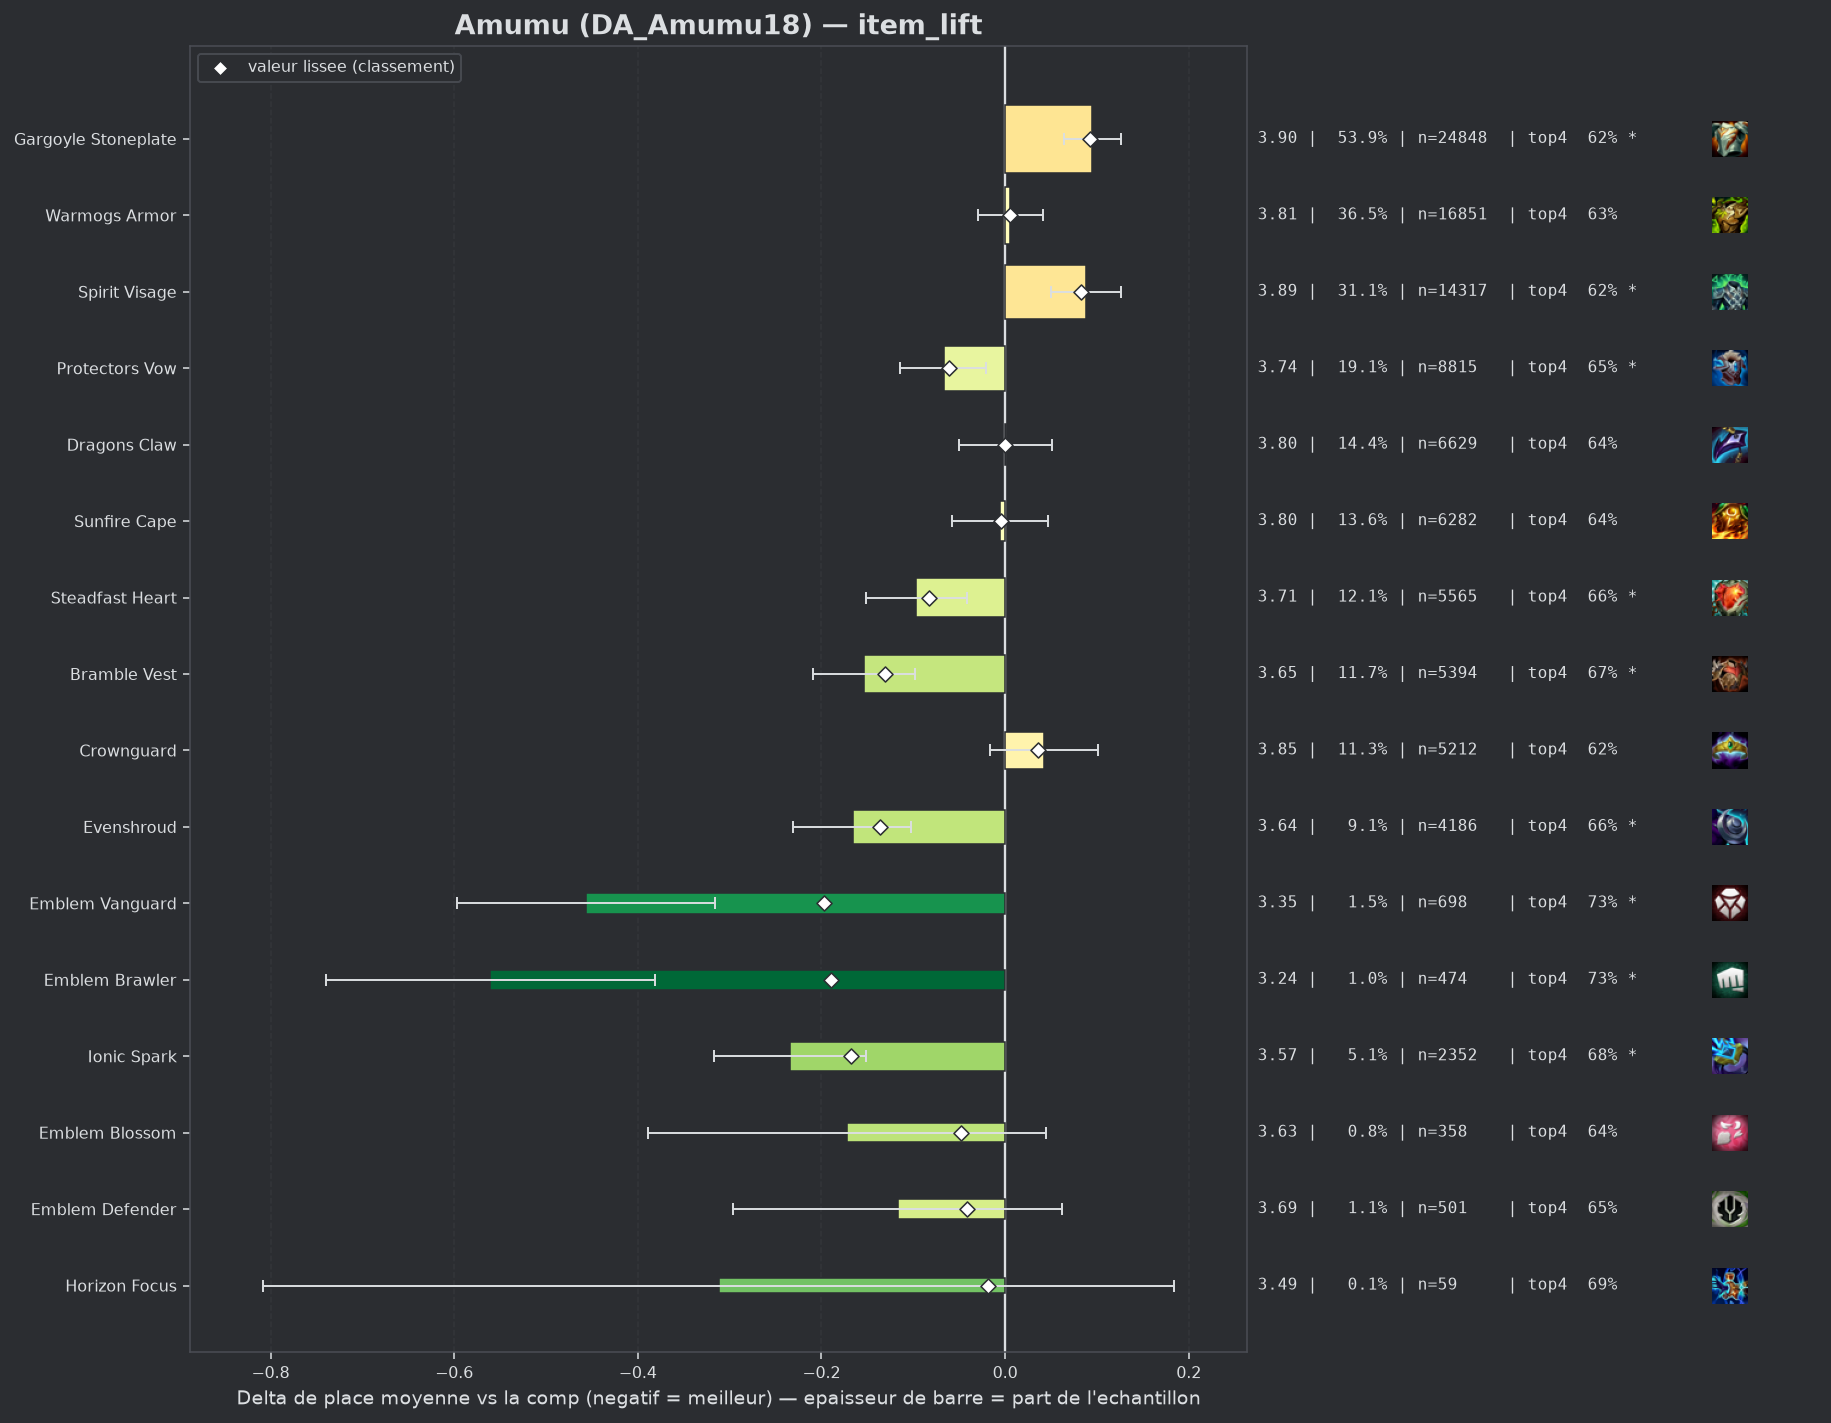

The table this chart was drawn from, first rows:
group, label, n, share, avg_place, shrunk_avg, score, d_avg, d_avg_pess, impact, d_top4, win, top2, top4, sd, z, p, significant
pepite, Emblem Vanguard, 698, 0.01514, 3.347, 3.607, -0.197, -0.457, -0.316, 0.003, 0.0886, 0.1991, 0.3854, 0.7264, 1.877, -6.37, 0.0, True
pepite, Emblem Brawler, 474, 0.01028, 3.243, 3.613, -0.19, -0.561, -0.381, 0.002, 0.0965, 0.23, 0.4494, 0.7342, 1.982, -6.13, 0.0, True
pepite, Ionic Spark, 2352, 0.05101, 3.57, 3.636, -0.168, -0.234, -0.151, 0.0086, 0.0464, 0.1837, 0.3635, 0.6841, 2.001, -5.52, 0.0, True
populaire, Evenshroud, 4186, 0.09079, 3.637, 3.667, -0.136, -0.166, -0.102, 0.0124, 0.025, 0.1878, 0.36, 0.6627, 2.045, -5.05, 0.0, True
populaire, Bramble Vest, 5394, 0.117, 3.65, 3.672, -0.131, -0.154, -0.098, 0.0153, 0.0304, 0.165, 0.3365, 0.6681, 1.971, -5.4, 0.0, True
populaire, Steadfast Heart, 5565, 0.1207, 3.706, 3.72, -0.083, -0.097, -0.042, 0.0101, 0.0259, 0.152, 0.3299, 0.6636, 1.982, -3.45, 0.00057, True
populaire, Protectors Vow, 8815, 0.1912, 3.736, 3.742, -0.061, -0.067, -0.021, 0.0117, 0.0096, 0.1622, 0.3335, 0.6473, 2.023, -2.87, 0.00411, True
pepite, Emblem Blossom, 358, 0.007765, 3.631, 3.755, -0.048, -0.172, 0.0, 0.0004, 0.0047, 0.2402, 0.3492, 0.6425, 2.086, -1.56, 0.1198, False
pepite, Emblem Defender, 501, 0.01087, 3.687, 3.762, -0.041, -0.117, 0.0, 0.0004, 0.017, 0.1796, 0.3513, 0.6547, 2.036, -1.28, 0.2016, False
pepite, Horizon Focus, 59, 0.00128, 3.492, 3.785, -0.019, -0.312, 0.0, 0.0, 0.0572, 0.2034, 0.339, 0.6949, 1.943, -1.23, 0.218, False
, Emblem Elderwood, 192, 0.004164, 3.745, 3.793, -0.01, -0.059, 0.0, 0.0, -0.0336, 0.2188, 0.3438, 0.6042, 2.161, -0.38, 0.7076, False
, Moguls Mail, 569, 0.01234, 3.787, 3.797, -0.006, -0.016, 0.0, 0.0001, 0.0002, 0.1652, 0.3234, 0.638, 2.06, -0.18, 0.8536, False
populaire, Sunfire Cape, 6282, 0.1363, 3.798, 3.799, -0.005, -0.006, 0.0, 0.0007, 0.0028, 0.1409, 0.3142, 0.6406, 1.986, -0.21, 0.8358, False
populaire, Dragons Claw, 6629, 0.1438, 3.804, 3.804, 0.0, 0.001, 0.0, -0.0001, -0.0004, 0.1412, 0.3073, 0.6374, 1.974, 0.02, 0.9844, False
, Adaptive Helm, 3302, 0.07162, 3.807, 3.807, 0.003, 0.004, 0.0, -0.0002, -0.0014, 0.1514, 0.324, 0.6363, 2.036, 0.11, 0.913, False
populaire, Warmogs Armor, 16851, 0.3655, 3.808, 3.808, 0.005, 0.005, 0.0, -0.0018, -0.004, 0.1522, 0.3117, 0.6337, 2.011, 0.28, 0.7804, False
, Titans Resolve, 60, 0.001301, 4.283, 3.833, 0.029, 0.48, 0.0, -0.0, -0.0711, 0.0667, 0.2167, 0.5667, 1.907, 1.95, 0.0514, True
, Void Gauntlet, 76, 0.001648, 4.237, 3.836, 0.033, 0.433, 0.0, -0.0001, -0.1114, 0.1053, 0.2237, 0.5263, 1.973, 1.91, 0.05563, True
populaire, Crownguard, 5212, 0.113, 3.846, 3.839, 0.036, 0.042, 0.0, -0.0041, -0.0128, 0.1548, 0.3183, 0.6249, 2.057, 1.4, 0.16, False
, Lightshield Crest, 249, 0.005401, 3.98, 3.841, 0.038, 0.177, 0.0, -0.0002, -0.0634, 0.1446, 0.2892, 0.5743, 1.985, 1.4, 0.1616, False
, Gargoyle Stoneplate Radiant, 45, 0.000976, 4.689, 3.845, 0.041, 0.886, 0.255, -0.0, -0.1933, 0.0667, 0.2444, 0.4444, 2.158, 2.75, 0.00594, True
, The Indomitable, 358, 0.007765, 3.953, 3.845, 0.042, 0.149, 0.0, -0.0003, -0.0288, 0.1397, 0.2933, 0.6089, 2.061, 1.36, 0.1725, False
, Hullcrusher, 73, 0.001583, 4.397, 3.847, 0.044, 0.594, 0.166, -0.0001, -0.1172, 0.0548, 0.1644, 0.5205, 1.863, 2.72, 0.00652, True
, Steraks Gage, 500, 0.01084, 3.968, 3.861, 0.058, 0.165, 0.0, -0.0006, -0.0157, 0.128, 0.282, 0.622, 2.06, 1.78, 0.07545, False
populaire, Spirit Visage, 14317, 0.3105, 3.892, 3.886, 0.083, 0.088, 0.05, -0.0257, -0.0154, 0.1382, 0.2979, 0.6223, 2.016, 4.57, 0.0, True
, Aegis Of Dusk, 130, 0.00282, 4.531, 3.893, 0.09, 0.727, 0.408, -0.0003, -0.1069, 0.0462, 0.1462, 0.5308, 1.857, 4.46, 1e-05, True
populaire, Gargoyle Stoneplate, 24848, 0.5389, 3.899, 3.895, 0.092, 0.095, 0.064, -0.0495, -0.0196, 0.1413, 0.297, 0.6181, 2.024, 5.98, 0.0, True
, Aegis Of Dawn, 222, 0.004815, 4.347, 3.909, 0.105, 0.543, 0.271, -0.0005, -0.1152, 0.0901, 0.2252, 0.5225, 2.069, 3.9, 9e-05, True
, Component Negatron Cloak, 191, 0.004143, 4.791, 3.973, 0.169, 0.987, 0.686, -0.0007, -0.177, 0.089, 0.1518, 0.4607, 2.121, 6.42, 0.0, True
, Component Chain Vest, 294, 0.006377, 4.643, 4.006, 0.203, 0.839, 0.585, -0.0013, -0.1751, 0.1156, 0.2245, 0.4626, 2.217, 6.47, 0.0, True
, Component Giants Belt, 528, 0.01145, 4.595, 4.092, 0.288, 0.791, 0.609, -0.0033, -0.1529, 0.0795, 0.1989, 0.4848, 2.131, 8.49, 0.0, True
